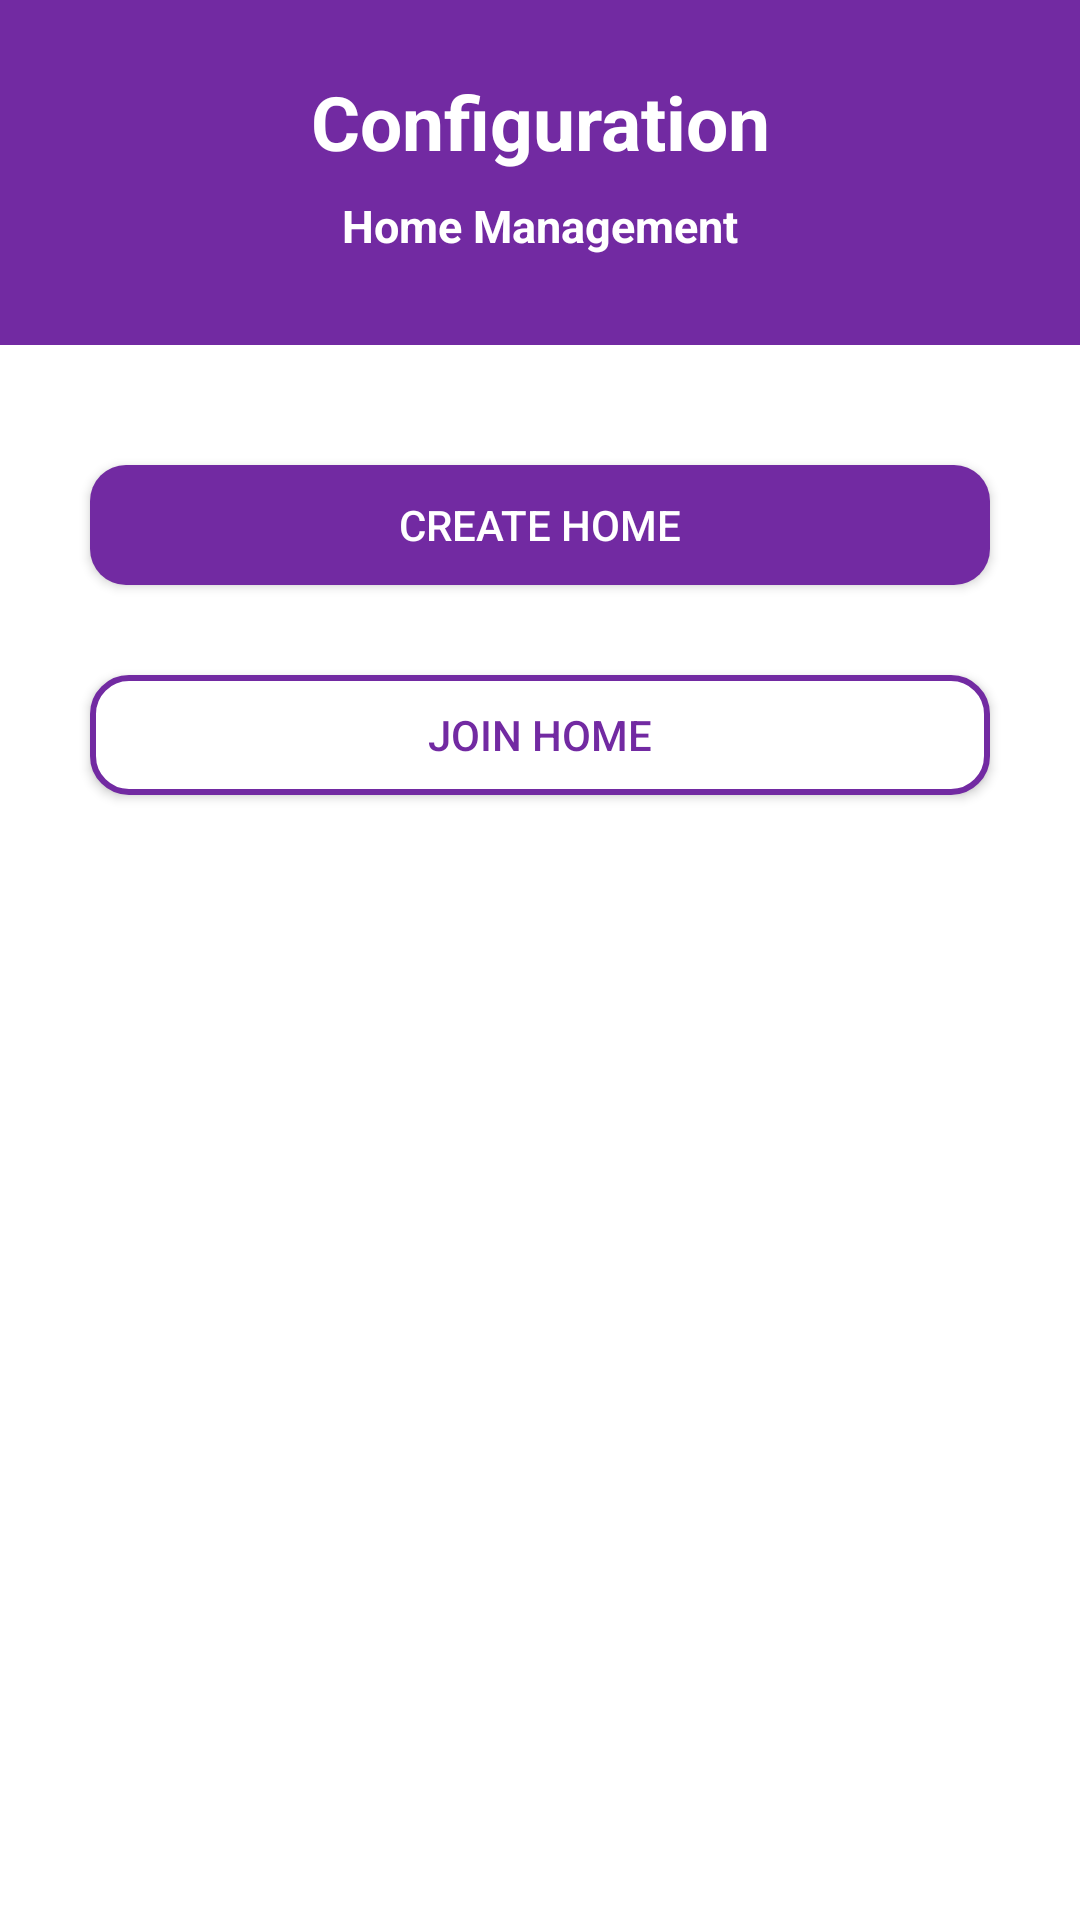

Android layout source for this screen:
<!-- AndroidManifest.xml: application theme Base.Theme.DingDone -->
<!-- res/layout/fragment_configuration.xml -->
<?xml version="1.0" encoding="utf-8"?>
<LinearLayout xmlns:android="http://schemas.android.com/apk/res/android"
    xmlns:app="http://schemas.android.com/apk/res-auto"
    xmlns:tools="http://schemas.android.com/tools"
    android:id="@+id/main"
    android:layout_width="match_parent"
    android:layout_height="match_parent"
    android:orientation="vertical"
    android:background="@color/white">

    <LinearLayout
        android:layout_width="match_parent"
        android:layout_height="match_parent"
        android:orientation="vertical">

        <TextView
            android:layout_width="match_parent"
            android:layout_height="65dp"
            android:paddingTop="16dp"
            android:background="@color/purple"
            android:gravity="center"
            android:text="Configuration"
            android:textColor="@color/white"
            android:textSize="25sp"
            android:textStyle="bold" />

        <TextView
            android:layout_width="match_parent"
            android:layout_height="50dp"
            android:background="@color/purple"
            android:gravity="center_horizontal"
            android:text="Home Management"
            android:textColor="@color/white"
            android:textSize="15sp"
            android:textStyle="bold" />

        <android.widget.Button
            android:id="@+id/btnCreateHome"
            android:layout_width="300dp"
            android:layout_height="40dp"
            android:layout_gravity="center_horizontal"
            android:layout_marginTop="40dp"
            android:background="@drawable/fondobtn"
            android:text="CREATE HOME"
            android:textColor="@color/white" />

        <android.widget.Button
            android:id="@+id/btnJoinHome"
            android:layout_width="300dp"
            android:layout_height="40dp"
            android:layout_gravity="center_horizontal"
            android:layout_marginTop="30dp"
            android:background="@drawable/contorno"
            android:text="JOIN HOME"
            android:textColor="@color/purple" />
    </LinearLayout>
</LinearLayout>
<!-- resources referenced by this layout -->
<resources>
  <color name="purple">#722AA2</color>
  <color name="white">#FFFFFFFF</color>
  <!-- drawable contorno (drawable) -->
  <?xml version="1.0" encoding="utf-8"?>
  <selector xmlns:android="http://schemas.android.com/apk/res/android">
      <item android:state_pressed="true">
          <shape android:shape="rectangle">
              <solid android:color="#F0F0F0" />
              <stroke
                  android:width="2dp"
                  android:color="@color/purple" />
              <corners android:radius="12dp" />
          </shape>
      </item>
      <item>
          <shape android:shape="rectangle">
              <solid android:color="@color/whitecorner" />
              <stroke
                  android:width="2dp"
                  android:color="@color/purple" />
              <corners android:radius="12dp" />
          </shape>
      </item>
  </selector>
  <!-- drawable fondobtn (drawable) -->
  <?xml version="1.0" encoding="utf-8"?>
  <selector xmlns:android="http://schemas.android.com/apk/res/android">
      <item>
          <shape android:shape="rectangle">
              <solid android:color="@color/btnBackground"/>
              <corners android:radius="12dp"/>
          </shape>
      </item>
  </selector>
  <style name="Base.Theme.DingDone" parent="Theme.AppCompat.DayNight.NoActionBar">
          
          
      </style>
  <color name="whitecorner">#FFFFFFFF</color>
  <color name="btnBackground">#722AA2</color>
</resources>
